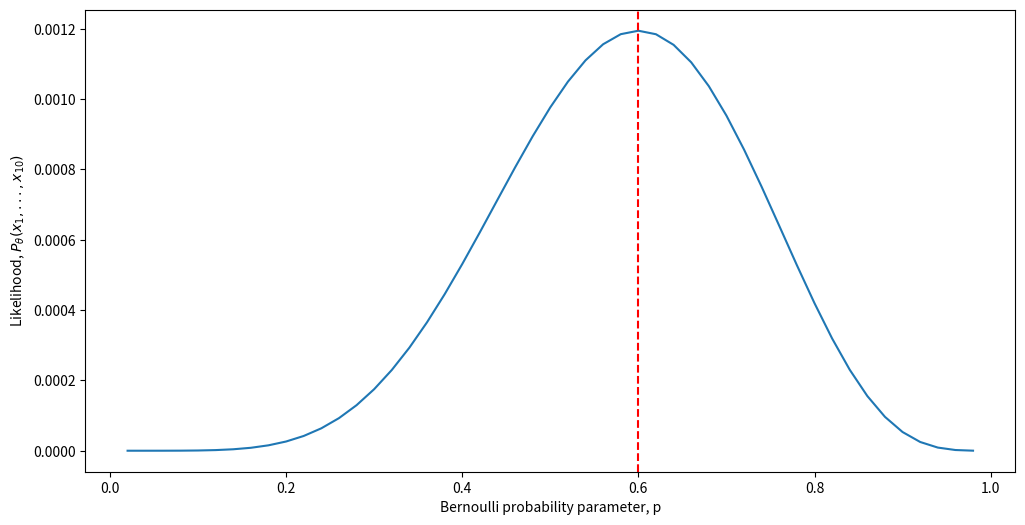
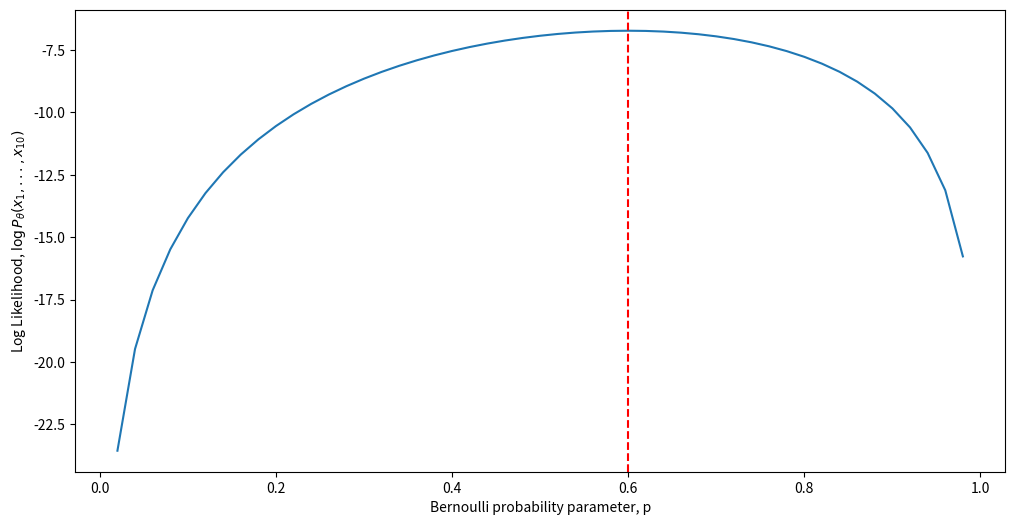

Write the Python code that produced these figures, in order. (Note: this script raises an exception after producing the figures.)
import numpy as np
import seaborn as sns
import matplotlib.pyplot as plt

p = np.linspace(.02, .98, num=49)
nflips = 10; nheads = 6
likelihood = p**(nheads)*(1 - p)**(nflips - nheads)

fig, ax = plt.subplots(figsize=(12, 6))
sns.lineplot(x=p, y=likelihood, ax=ax)
ax.axvline(.6, color="red", linestyle="--")
ax.set(xlabel="Bernoulli probability parameter, p", ylabel="Likelihood, $P_{\\theta}(x_1, ..., x_{10})$")
ax;

loglikelihood = nheads*np.log(p) + (nflips - nheads)*np.log(1 - p)


fig, ax = plt.subplots(figsize=(12, 6))
sns.lineplot(x=p, y=loglikelihood, ax=ax)
ax.axvline(.6, color="red", linestyle="--")
ax.set(xlabel="Bernoulli probability parameter, p", ylabel="Log Likelihood, $\\log P_{\\theta}(x_1, ..., x_{10})$")
ax;

from graspologic.simulations import er_np
from graphbook_code import draw_multiplot

A = er_np(n=40, p=0.2)

draw_multiplot(A, title="Simulated ER(0.2)");

from graspologic.plot import heatmap
import matplotlib.pyplot as plt
import numpy as np
from graspologic.models import EREstimator

model = EREstimator(directed=False, loops=False)
model.fit(A)
Phat = model.p_mat_

fig, axs = plt.subplots(1, 2, figsize=(12, 6))

heatmap(Phat,
        vmin=0,
        vmax=1,
        font_scale=1.5,
        title="$\hat P_{ER}$",
        ax=axs[0])

P = 0.2*np.ones((40, 40))  # default entries to 0.2
P = P - np.diag(np.diag(P))

heatmap(P,
        vmin=0,
        vmax=1,
        font_scale=1.5,
        title="$P_{ER}$",
        ax=axs[1])

fig;

from graspologic.simulations import sbm

n = [20, 20]
B = [[.8, .2],
     [.2, .8]]

A = sbm(n=n, p=B)

y = [0 for i in range(0,n[0])] + [1 for i in range(0, n[1])]
draw_multiplot(A, labels=y, title="Simulated SBM(B)");

from graspologic.models import SBMEstimator

model = SBMEstimator(directed=False, loops=False)
model.fit(A, y=y)
Phat = model.p_mat_

fig, axs = plt.subplots(1, 2, figsize=(12, 6))

heatmap(Phat,
        inner_hier_labels=y,
        vmin=0,
        vmax=1,
        font_scale=1.5,
        title="$\hat P_{SBM}$",
        ax=axs[0])

P = 0.2*np.ones((n[0] + n[1], n[0] + n[1]))  # default entries to 0.2
P[0:20,0:20] = 0.8  # B11
P[20:40,20:40] = 0.8  # B22
np.fill_diagonal(P, 0)  # loopless

heatmap(P,
        inner_hier_labels=y,
        vmin=0,
        vmax=1,
        font_scale=1.5,
        title="$P_{SBM}$",
        ax=axs[1])

fig;